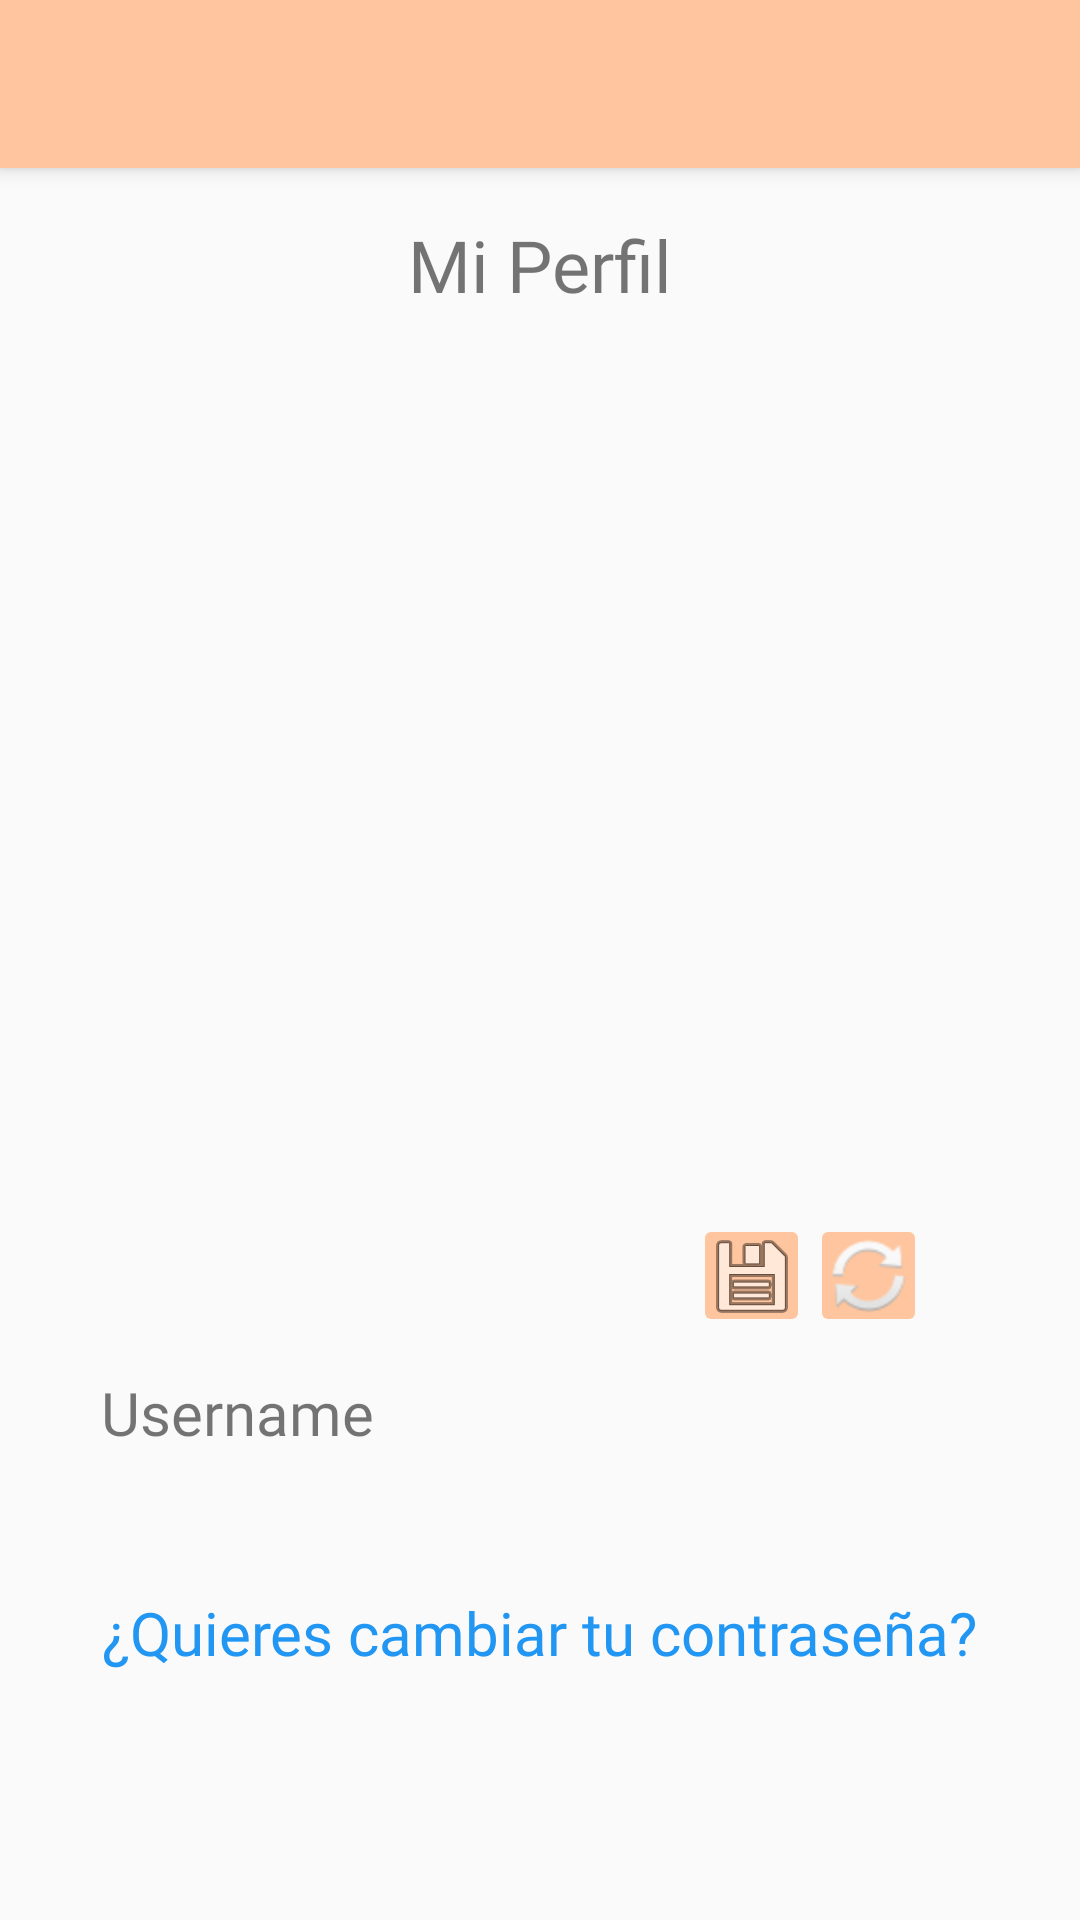

Here is an Android app screen rendered from its layout file. Give the layout XML and the strings, colors and styles it references.
<!-- AndroidManifest.xml: application theme Theme.AppCompat.Light.NoActionBar -->
<!-- res/layout/activity_perfil.xml -->
<?xml version="1.0" encoding="utf-8"?>
<androidx.constraintlayout.widget.ConstraintLayout xmlns:android="http://schemas.android.com/apk/res/android"
    xmlns:app="http://schemas.android.com/apk/res-auto"
    xmlns:tools="http://schemas.android.com/tools"
    android:layout_width="match_parent"
    android:layout_height="match_parent"
    tools:context=".PantallaPrincipal.ActivityPerfil">

    <ImageButton
        android:id="@+id/bGuardarFoto"
        android:layout_width="39dp"
        android:layout_height="41dp"
        android:backgroundTint="#FFC59E"
        app:layout_constraintEnd_toStartOf="@+id/iCambiarFoto"
        app:layout_constraintHorizontal_bias="1.0"
        app:layout_constraintStart_toStartOf="parent"
        app:layout_constraintTop_toBottomOf="@+id/imgFotoPerfil"
        app:srcCompat="@android:drawable/ic_menu_save" />

    <TextView
        android:id="@+id/txtPerfilUsername1"
        android:layout_width="wrap_content"
        android:layout_height="wrap_content"
        android:fontFamily="@font/montserrat"
        android:textSize="20sp"
        app:layout_constraintBottom_toBottomOf="parent"
        app:layout_constraintEnd_toEndOf="parent"
        app:layout_constraintHorizontal_bias="0.0"
        app:layout_constraintStart_toStartOf="@+id/imgFotoPerfil"
        app:layout_constraintTop_toBottomOf="@+id/txtPerfilUsername"
        app:layout_constraintVertical_bias="0.039" />

    <androidx.appcompat.widget.Toolbar
        android:id="@+id/labarraPerfil"
        android:layout_width="match_parent"
        android:layout_height="?attr/actionBarSize"
        android:background="#FFC59E"
        android:elevation="4dp"
        app:layout_constraintBottom_toBottomOf="parent"
        app:layout_constraintEnd_toEndOf="parent"
        app:layout_constraintHorizontal_bias="0.5"
        app:layout_constraintStart_toStartOf="parent"
        app:layout_constraintTop_toTopOf="parent"
        app:layout_constraintVertical_bias="0.0" />

    <TextView
        android:id="@+id/txtPerfilTitulo"
        android:layout_width="wrap_content"
        android:layout_height="wrap_content"
        android:fontFamily="@font/montserrat_bold"
        android:text="Mi Perfil"
        android:textSize="24sp"
        app:layout_constraintBottom_toBottomOf="parent"
        app:layout_constraintEnd_toEndOf="parent"
        app:layout_constraintStart_toStartOf="parent"
        app:layout_constraintTop_toBottomOf="@+id/labarraPerfil"
        app:layout_constraintVertical_bias="0.029" />

    <ImageView
        android:id="@+id/imgFotoPerfil"
        android:layout_width="293dp"
        android:layout_height="287dp"
        app:layout_constraintBottom_toBottomOf="parent"
        app:layout_constraintEnd_toEndOf="parent"
        app:layout_constraintStart_toStartOf="parent"
        app:layout_constraintTop_toBottomOf="@+id/txtPerfilTitulo"
        app:layout_constraintVertical_bias="0.054"
        app:srcCompat="@drawable/fotoperfil" />

    <TextView
        android:id="@+id/txtPerfilUsername"
        android:layout_width="wrap_content"
        android:layout_height="wrap_content"
        android:fontFamily="@font/montserrat_bold"
        android:text="Username"
        android:textSize="20sp"
        app:layout_constraintBottom_toBottomOf="parent"
        app:layout_constraintEnd_toEndOf="parent"
        app:layout_constraintHorizontal_bias="0.0"
        app:layout_constraintStart_toStartOf="@+id/imgFotoPerfil"
        app:layout_constraintTop_toBottomOf="@+id/imgFotoPerfil"
        app:layout_constraintVertical_bias="0.253" />

    <ImageButton
        android:id="@+id/iCambiarFoto"
        android:layout_width="39dp"
        android:layout_height="41dp"
        android:backgroundTint="#FFC59E"
        app:layout_constraintEnd_toEndOf="parent"
        app:layout_constraintHorizontal_bias="0.841"
        app:layout_constraintStart_toStartOf="parent"
        app:layout_constraintTop_toBottomOf="@+id/imgFotoPerfil"
        app:srcCompat="@android:drawable/ic_popup_sync" />

    <TextView
        android:id="@+id/txtCambiarPassword"
        android:layout_width="wrap_content"
        android:layout_height="wrap_content"
        android:clickable="true"
        android:fontFamily="@font/montserrat"
        android:text="¿Quieres cambiar tu contraseña?"
        android:textColor="#2196F3"
        android:textSize="20sp"
        app:layout_constraintBottom_toBottomOf="parent"
        app:layout_constraintEnd_toEndOf="parent"
        app:layout_constraintStart_toStartOf="parent"
        app:layout_constraintTop_toBottomOf="@+id/txtPerfilUsername1"
        app:layout_constraintVertical_bias="0.148" />

</androidx.constraintlayout.widget.ConstraintLayout>
<!-- resources referenced by this layout -->
<resources>

</resources>
